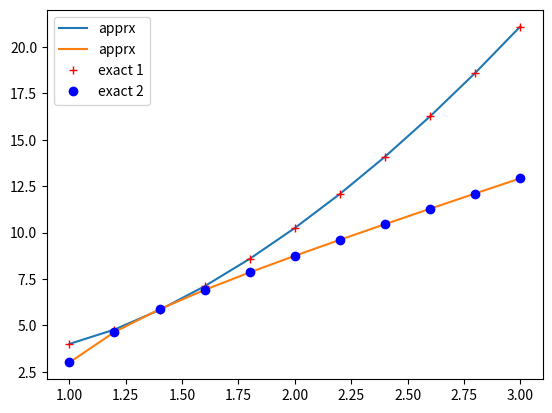

The matplotlib source for this figure:
import math
import matplotlib.pyplot as plt
import numpy as np

def main():
    app1 = rk4sys(1,3,10,[4,3],[u1,u2])
    exa1 = funceval(u1sol, 1, 3, 10)
    exa2 = funceval(u2sol, 1, 3, 10)
    plt.plot(app1[0],app1[1],label="apprx")
    plt.plot(exa1[0],exa1[1],'r+',label="exact 1")
    plt.plot(exa2[0],exa2[1],'bo',label="exact 2")
    plt.legend()
    plt.show()
    return()
    
    # ans1=euler(fcn,0,2,10,0.5)
    # ans2=midpoint(fcn,0,2,10,0.5)
    # ans3=modifiedeuler(fcn,0,2,10,0.5)
    # ans4=rungekutta(fcn,0,2,10,0.5)
    # er1=errorcalc(ans1,sol)
    # er2=errorcalc(ans2,sol)
    # er3=errorcalc(ans3,sol)
    # er4=errorcalc(ans4,sol)
    # # Solution Plotting
    # plt.figure("1st Order Method Approximations")
    # plt.title("1st Order Method Approximations")
    # plt.xlabel("t")
    # plt.ylabel("y")
    # plt.plot(ans1[0],ans1[1],label="Euler")
    # plt.plot(ans2[0],ans2[1],label="Midpoint")
    # plt.plot(ans3[0],ans3[1],label="Modified Euler")
    # plt.plot(ans4[0],ans4[1],label="Runge-Kutta")
    # plt.legend()
    # # Error Plotting
    # plt.figure("1st Order Method Errors")
    # plt.title("1st Order Method Errors")
    # plt.xlabel("t")
    # plt.ylabel("Error")
    # plt.semilogy(er1[0],er1[1],label="Euler")
    # plt.semilogy(er2[0],er2[1],label="Midpoint")
    # plt.semilogy(er3[0],er3[1],label="Modified Euler")
    # plt.semilogy(er4[0],er4[1],label="Runge-Kutta")
    # plt.legend()
    # # Stability Plotting
    # plt.figure("Stability for different methods")
    # plt.title("Stability for different methods")
    # plt.xlabel("Re(hk)")
    # plt.ylabel("Im(hk)")
    # x=np.linspace(-2,2,1000)
    # y=np.linspace(-2,2,1000)
    # X,Y=np.meshgrid(x,y)
    # eulerF=(X+1)**2+Y**2-1
    # midpointF=X+(X**2-Y**2)/2
    # plt.contour(X,Y,eulerF,[0])
    # plt.contour(X,Y,midpointF,[0])
    # plt.contour
    # plt.legend()

    # plt.show()

# Solves for y'=f(t,y)
# a < t < b ; t(0)=alpha
def euler(f,a,b,N,alpha):
    h=(b-a)/N
    t=[a+h*i for i in range(N+1)]
    w=[alpha for i in range(N+1)]
    for i in range(1,N+1):
        w[i] = w[i-1]+h*f(t[i-1],w[i-1])
    return(t,w)
def midpoint(f,a,b,N,alpha):
    h=(b-a)/N
    t=[a+h*i for i in range(N+1)]
    w=[alpha for i in range(N+1)]
    for i in range(1,N+1):
        w[i] = w[i-1]+h*f(t[i-1]+h/2,w[i-1]+(h/2)*f(t[i-1],w[i-1]))
    return(t,w)
def modifiedeuler(f,a,b,N,alpha):
    h=(b-a)/N
    t=[a+h*i for i in range(N+1)]
    w=[alpha for i in range(N+1)]
    for i in range(1,N+1):
        w[i] = w[i-1]+(h/2)*(f(t[i-1],w[i-1])+f(t[i],w[i-1]+h*f(t[i-1],w[i-1])))
    return(t,w)
def rungekutta(f,a,b,N,alpha):
    h=(b-a)/N
    t=[a+h*i for i in range(N+1)]
    w=[alpha for i in range(N+1)]
    for i in range(1,N+1):
        k1=h*f(t[i-1],w[i-1])
        k2=h*f(t[i-1]+h/2,w[i-1]+k1/2)
        k3=h*f(t[i-1]+h/2,w[i-1]+k2/2)
        k4=h*f(t[i],w[i-1]+k3)
        w[i]=w[i-1]+(1/6)*(k1+2*k2+2*k3+k4)
    return(t,w)

# Solves for x"=f(x)
# with Initial conditions x(a) = alpha and x'(a) = beta, a < t < b
def leapfrog(f,a,b,N,alpha,beta):
    h=(b-a)/N
    t=[a+h*i for i in range(N+1)]
    w=[alpha for i in range(N+1)]
    v=[beta for i in range(N+1)]
    for i in range(1,N+1):
        w[i] = w[i-1]+h*v[i-1]+(1/2)*f(w[i-1])*h**2
        v[i] = v[i-1]+(1/2)*(f(w[i-1])+f(w[i]))*h
    return(t,w)

# Solving for Mx" + Cx' + Kx = f(t)
# with x(a) = x0, y(a) = y0
def euler_2nd(F,G,a,b,N,x0,y0):
    # substituting x' = y = F(t,x,y) and y' = (f(t) - Cy - Kx)/M = G(t,x,y)
    h=(b-a)/N
    x=[x0 for i in range(N+1)]
    y=[y0 for i in range(N+1)]
    for i in range(1,N+1):
        x[i] = x[i-1]+h*F(t[i-1],x[i-1],y[i-1])
        y[i] = y[i-1]+h*G(t[i-1],x[i-1],y[i-1])
    return(t,x)


# Modified euler's method
def modifiedeulers(a,b,N,alpha,fty,sol):
    h = (b-a)/N
    t = []
    w = []
    i = 1
    t.append(a)
    w.append(alpha)
    while(i<=N):
        t.append(a + i*h)
        w.append(w[i-1] + (h/2)*(fty(t[i],w[i-1])+fty(t[i-1],w[i-1]+h*fty(t[i-1],w[i-1]))))
        i = i + 1
    return(t,w)

# Midpoint method / runge kutta order two
def rk2(a,b,N,alpha,fty,sol):
    h = (b-a)/N
    t = []
    w = []
    i = 1
    t.append(a)
    w.append(alpha)
    while(i<=N):
        t.append(a + i*h)
        w.append(w[i-1] + h*fty(t[i-1]+h/2,w[i-1]+(h/2)*fty(t[i-1],w[i-1])))
        i = i + 1
    return(t,w)

# Runge kutta fourth order approximation for a system
def rk4sys(a,b,N,alpham,fjtu):
    m = len(alpham)
    h = (b-a)/N
    t = a
    k1,k2,k3,k4,wd,w,ti,xi = [],[],[],[],[],[],[],[]
    for i in range(m):
        k1.append(0);k2.append(0);k3.append(0);k4.append(0);wd.append(0);w.append(alpham[i])
    ti.append(t)
    xi.append(w[:])
    for i in range(1,N+1):
        for j in range(m): wd[j] = w[j]
        for j in range(m): k1[j] = h*fjtu[j](t,*wd)
        for j in range(m): wd[j] = w[j] + k1[j]/2
        for j in range(m): k2[j] = h*fjtu[j](t+h/2,*wd)
        for j in range(m): wd[j] = w[j] + k2[j]/2
        for j in range(m): k3[j] = h*fjtu[j](t+h/2,*wd)
        for j in range(m): wd[j] = w[j] + k3[j]
        for j in range(m): k4[j] = h*fjtu[j](t+h,*wd)
        for j in range(m): w[j] = w[j]+(k1[j]+2*k2[j]+2*k3[j]+k4[j])/6
        t = a + i*h
        ti.append(t)
        xi.append(w[:])
    return(ti,xi)


#solves for Mx" + Cx' +Kx = f(t)
def newmark(f,M,C,K,t_i,t_f,N,x_i, v_i,gamma, beta):
    # M is the mass matrix, C is the damping matrix, K is the stiffness matrix
    #x_i and v_i are initial condition vectors
    # f is a column vector
    h = (t_f - t_i)/N
    
    t = np.linspace(t_i, t_f,N + 1)
    x = np.empty(len(x_i),N+1)
    v = np.empty(len(v_i,N+1))
    a = np.empty(len(v_i,N+1))
    
    x[:,0] = x_i
    v[:,0] = v_i
    a[:,0] = np.linalg.inv(M)*(f[:,0] - C*v[:,0] - K*x[:,0])
    
    A = M/(beta*h**2) + gamma*C/(beta*h) + K
    invA = np.linalg.inv(A)
    
    for i in range(0,N):
        B = f[:,i+1] + M * (x[:,i]/(beta*h**2) + v[:,i]/(beta*h) + (1/(2*beta) - 1)*a[:,i]) + C*(gamma*x[:,i]/(beta*h)-v[:,i]*(1-gamma/beta)-h*a[:,i]*(1-gamma/(2*beta)))
        x[:,i+1] = invA * B
        a[:,i+1] = (x[:,i+1]-x[:,i])/(beta*h**2) - v[:,i]/(beta*h)-(1/(2*beta) - 1)*a[:,i]
        v[:,i+1] = v[:,i]+(1-gamma)*h*a[:,i]+gamma*h*a[:,i+1]
        
    return (t,x[:,N+1])
    
def errorcalc(tw,y):
    return([tw[0],[abs(tw[1][i]-y(tw[0][i])) for i in range(len(tw[0]))]])

def funceval(fcn,a,b,N):
    h=(b-a)/N
    t=[a+h*i for i in range(N+1)]
    w=[fcn(t[i]) for i in range(N+1)]
    return(t,w)

def fcn(t,y):return(y-t**2+1)
def sol(t):return(t**2+2*t+1-0.5*math.exp(t))
def fcn2(y):return(-y)
def sol2(t):return(math.sin(t))

def u1(t,y1,y2):return(y2)
def u2(t,y1,y2):return((-1/t)*y2+(4/t**2)*y1-3/t)
def u1sol(t):return(2*t**2+t+t**-2)
def u2sol(t):return(4*t+1-2*t**-3)

if __name__ == '__main__':
    main()
